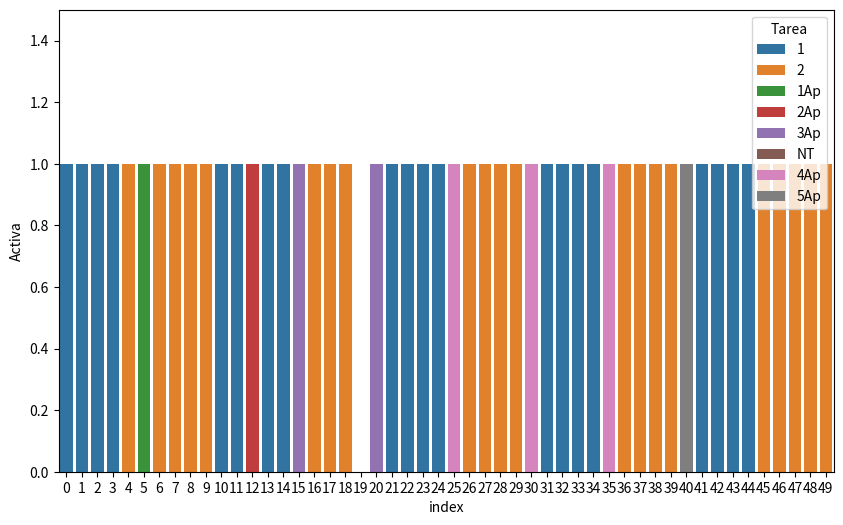
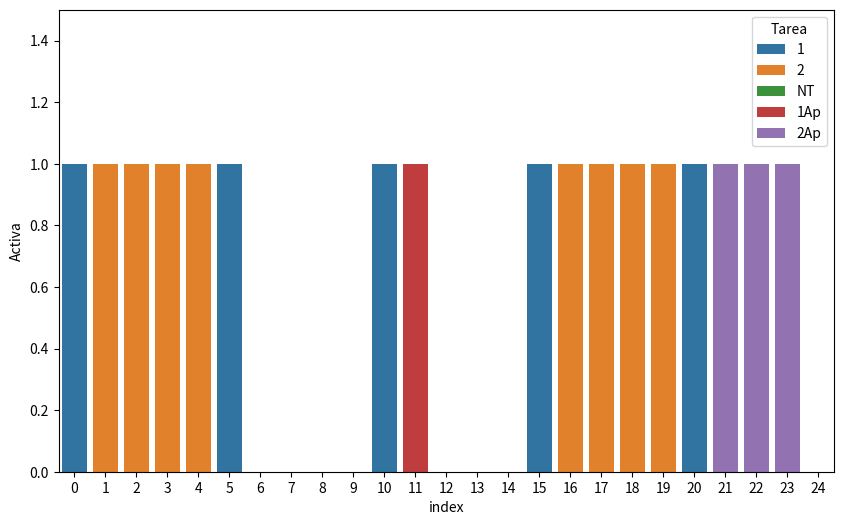

Python code for these plots, in order:
### Deferrable Server (DS)
"""
El algoritmo DF mejora el tiempo de respuesta media de una solicitud aperiódica con respectp al PS. AL igual que el PS,
este algoritmo crea una tarea periódica(usualmente con alta prioridad) para servir a solicitudes aperiodicas.
Sin embargo, al contrario del PS, DS preserva su capacidad si no hay solicitudes pendientes para el servidor.
La capacidad es mantenida hasta el final de periodo, de manera que las solicitudes aperiódicas pueden ser servidas
con la misma prioridad del servidor en cualquier momento, en la medida que su capacidad ha sido consumida.
 Al inicio de cualquier periodo del servidor, su capacidad es reestablecida al máximo.
"""

### Generamos una clase para las Tareas

class Tarea:

    def __init__(self,deadline, consumo,release,id):
        self.deadline=deadline
        self.consumo=consumo
        self.release=release
        self.id=id

    def describe(self):
        print("Soy la tarea "+ self.id+ " y me resta por consumir "+ str(self.consumo))

    def disminuye(self):
        self.consumo-= 1

    def actualizar_consumo(self,consumo):
        self.consumo=consumo

### Generamos una función que recibe una lista de tareas y selecciona la de menor Periodo
def elige_tarea(lista):
    minimo=min(list(map((lambda x: x.deadline),lista)))
    filtrado=list(filter((lambda x: x.deadline==minimo),lista))

    return filtrado[0]

### Generamos una función que calcule U

def calcula_u(lista):
    return str(sum(list(map((lambda x: x.consumo/x.deadline),lista))))

### Generamos una clase que ordenará las tareas

class Ordenador:
    def RM(lista,tiempo,lista_ap):

        lista=[i for i in lista if i.consumo>0]

        if len(lista)>0:
            tarea=elige_tarea(lista)
            print('Tarea '+ tarea.id)

            if(tarea.id=="Servidor"):
                Servidor.RM(lista,lista_ap,tiempo,tarea)

            elif(tarea.id!="Servidor"):
                tarea.disminuye()
                data_dict.update({tiempo:tarea.id})

        elif len(lista)==0:
            print('No hay tareas periódicas a ordenar')
            data_dict.update({tiempo:'NT'})

### Generamos una clase Servidor que ordenará las tareas aperiódicas

class Servidor:
    def RM(listaP,listaAp,tiempo,servidor):

        lista=[i for i in listaAp if i.consumo>0]

        if len(lista)>0:
            tarea=elige_tarea(lista)

            if (tiempo>=tarea.release) :
                print('Tarea Aperiódica'+tarea.id)
                tarea.disminuye()
                servidor.disminuye()
                data_dict.update({tiempo:tarea.id})

            elif(tiempo<tarea.release):
                print('La tarea aperiódica '+tarea.id +' aún no alcanza su release igual a '+ str(tarea.release))
                Ordenador.RM([i for i in listaP if i.id!="Servidor"],tiempo,listaAp)

        elif len(lista)==0:
            print('No hay tareas aperiódicas a ordenar')
            Ordenador.RM([i for i in listaP if i.id!="Servidor"],tiempo,listaAp)

##### Ejemplo 1
print('*********************************************************')
print('*********************************************************')
print("Ejemplo 1")
print('*********************************************************')
print('*********************************************************')

## Simularemos un recorrido de tiempo
## Imaginemos dos tareas periódicas y una tarea servidor:

"""
    T   C
t1 10   4
t2 20   8
ts  5   1
"""

## Imaginemos que tenemos cinco tareas aperiódicas

"""
    R   C   T
j1  5   1   100
j2 12   1   200
j3 14   2   300
j4 20   3   400
j5 22   1   500
"""

## Usaremos el algoritmo RM para ordenar las tareas
tareap1=Tarea(10,4,0,"1")
tareap2=Tarea(20,8,0,"2")
tareapS=Tarea(5,1,0,"Servidor")

tareaAp1=Tarea(100,1,5,"1Ap")
tareaAp2=Tarea(200,1,12,"2Ap")
tareaAp3=Tarea(300,2,14,"3Ap")
tareaAp4=Tarea(400,3,20,"4Ap")
tareaAp5=Tarea(500,1,22,"5Ap")

lista_tareas=[tareap1,tareap2,tareapS]
lista_tareas_ap=[]

## Imprimimos U
print('U es igual a: '+ calcula_u(lista_tareas))

data_dict={}

for i in range(0,50):


    if (i % 5)==0 and (i!=0):
        tareapS=Tarea(5,1,0,"Servidor")
        lista_tareas=[tareap1,tareap2,tareapS]
        lista_tareas_ap.append(tareaAp1)
    if (i % 10)==0:
        tareap1=Tarea(10,4,0,"1")
        lista_tareas=[tareap1,tareap2,tareapS]
    if (i % 12)==0 and (i!=0):
        lista_tareas_ap.append(tareaAp2)
    if (i % 14)==0 and (i!=0):
        lista_tareas_ap.append(tareaAp3)
    if (i % 20)==0 and (i!=0):
        tareap2=Tarea(20,8,0,"2")
        lista_tareas=[tareap1,tareap2,tareapS]
        lista_tareas_ap.append(tareaAp4)
    if (i % 22)==0  and (i!=0):
        lista_tareas_ap.append(tareaAp5)


    print(i), Ordenador.RM(lista_tareas,i,lista_tareas_ap), print('*********'),list(map((lambda x:x.describe()),lista_tareas))

import seaborn as sns
import pandas as pd
import matplotlib.pyplot as plt

data_plot=pd.DataFrame.from_dict(data_dict, orient='index',columns=['Tarea']).reset_index()

data_plot['Activa']=1
data_plot.loc[data_plot.Tarea=="NT",'Activa']=0


plt.figure(figsize=(10, 6))
sns.barplot(x="index", hue="Tarea", y="Activa", data=data_plot, dodge=False)
plt.ylim(0, 1.5)
plt.show()

##### Ejemplo 2

print('*********************************************************')
print("### Ejemplo 2")

## Simularemos un recorrido de tiempo
## Imaginemos dos tareas periódicas y una tarea servidor:

"""
    T   C
t1  5   1
t2 15   4
ts 10   5
"""

## Imaginemos que tenemos tres tareas aperiódicas

"""
    R   C   T
j1 11   1   100
j2 20   3   200
j3 25   5   300
"""

## Usaremos el algoritmo RM para ordenar las tareas
tareap1=Tarea(5,1,0,"1")
tareap2=Tarea(15,4,0,"2")
tareapS=Tarea(10,5,0,"Servidor")

tareaAp1=Tarea(100,1,11,"1Ap")
tareaAp2=Tarea(200,3,20,"2Ap")
tareaAp3=Tarea(300,5,25,"3Ap")

lista_tareas=[tareap1,tareap2,tareapS]
lista_tareas_ap=[]

## Imprimimos U
print('U es igual a: '+ calcula_u(lista_tareas))

data_dict={}

for i in range(0,25):


    if (i % 5)==0:
        tareap1=Tarea(5,1,0,"1")
        lista_tareas=[tareap1,tareap2,tareapS]
    if (i % 10)==0:
        tareapS=Tarea(10,5,0,"Servidor")
        lista_tareas=[tareap1,tareap2,tareapS]
    if (i % 11)==0 and (i!=0):
        lista_tareas_ap.append(tareaAp1)
    if (i % 15)==0:
        tareap2=Tarea(15,4,0,"2")
        lista_tareas=[tareap1,tareap2,tareapS]
    if (i % 20)==0 and (i!=0):
        lista_tareas_ap.append(tareaAp2)
    if (i % 25)==0 and (i!=0):
        lista_tareas_ap.append(tareaAp3)

    print(i), Ordenador.RM(lista_tareas,i,lista_tareas_ap), print('*********'),list(map((lambda x:x.describe()),lista_tareas)), print('*********'),list(map((lambda x:x.describe()),lista_tareas))

import seaborn as sns
import pandas as pd
import matplotlib.pyplot as plt

data_plot=pd.DataFrame.from_dict(data_dict, orient='index',columns=['Tarea']).reset_index()

data_plot['Activa']=1
data_plot.loc[data_plot.Tarea=="NT",'Activa']=0


plt.figure(figsize=(10, 6))
sns.barplot(x="index", hue="Tarea", y="Activa", data=data_plot, dodge=False)
plt.ylim(0, 1.5)
plt.show()
